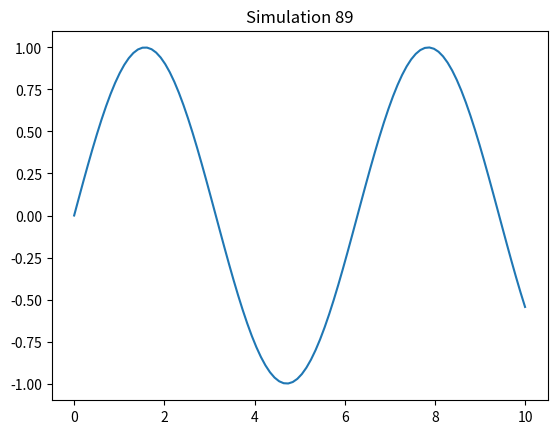

Source code (Python):
%matplotlib inline
import numpy as np
import matplotlib.pyplot as plt
x = np.linspace(0, 10, 100)
y = np.sin(x)
plt.plot(x, y)
plt.title('Simulation 89')
plt.show()
